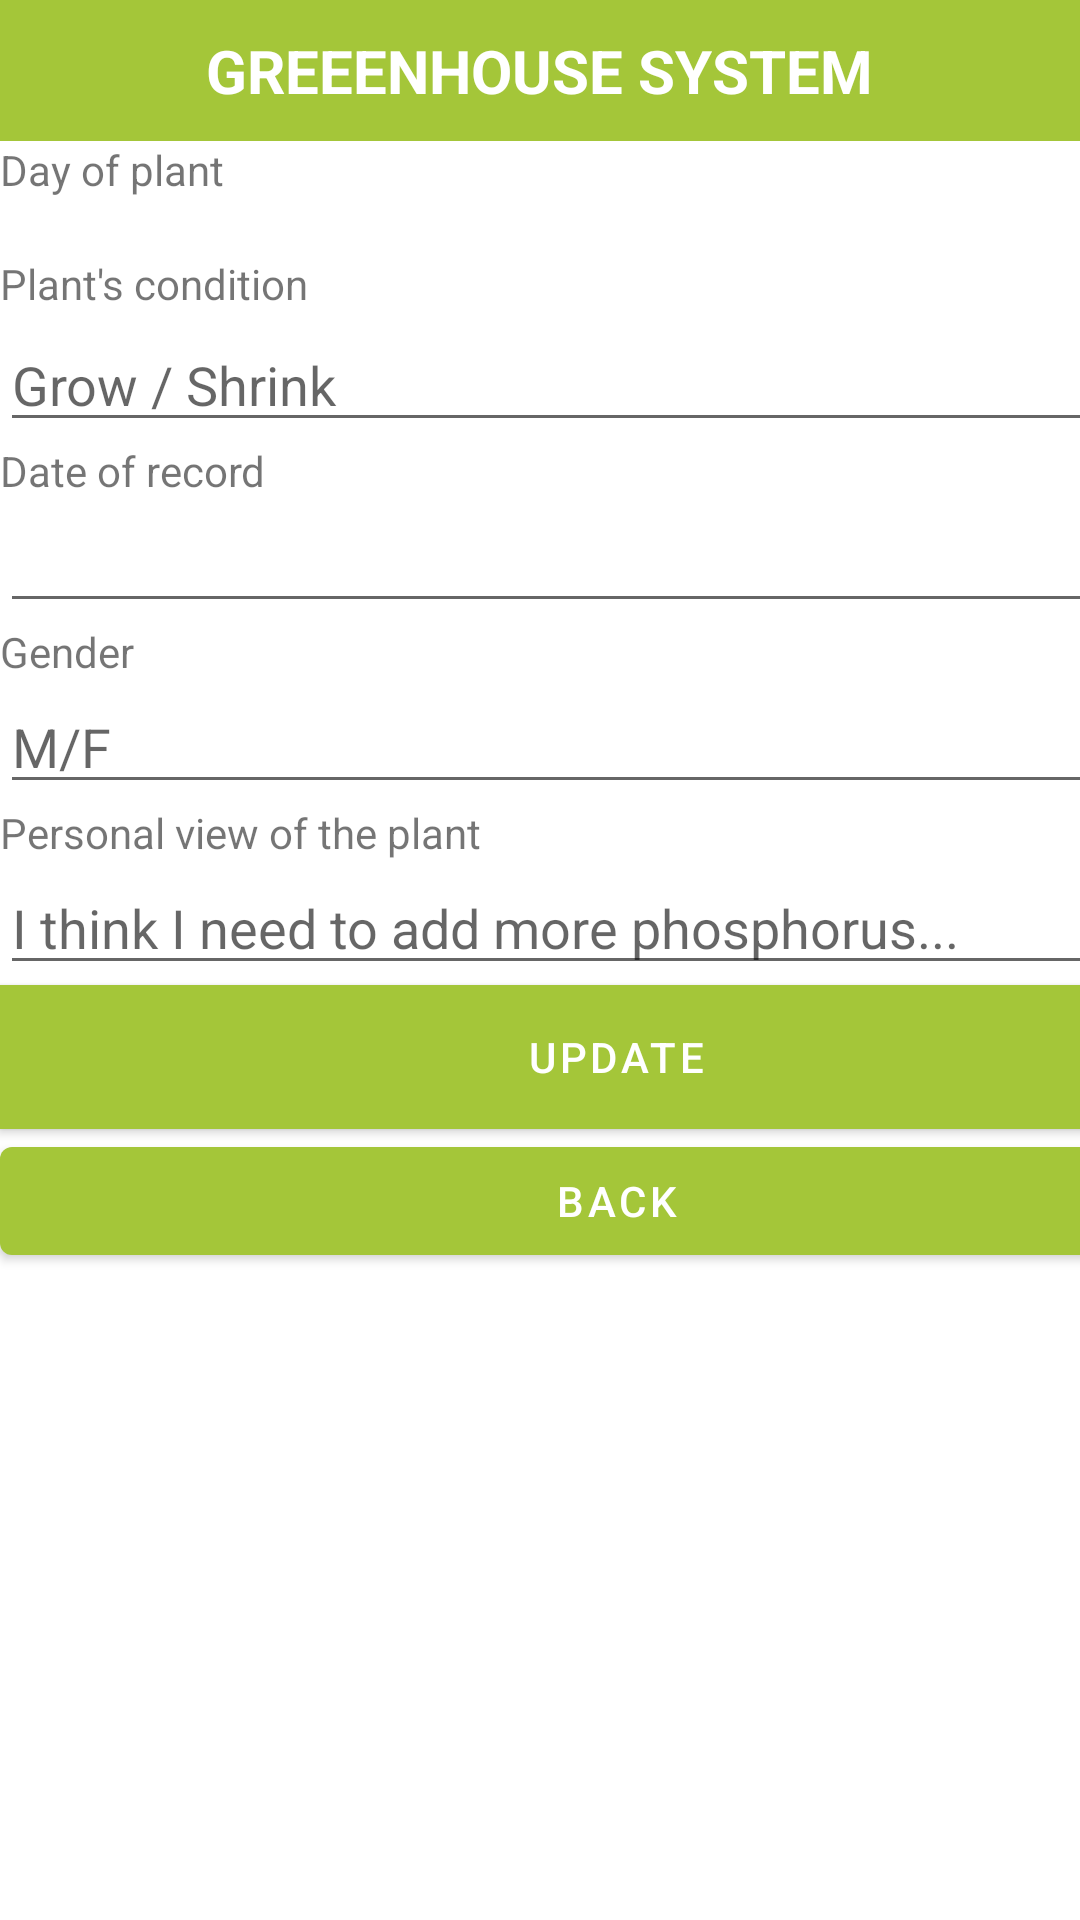

The Android layout XML behind this screen, and the referenced resources:
<!-- AndroidManifest.xml: application theme Theme.Lab3YasminAthira -->
<!-- res/layout/activity_update_biodata.xml -->
<?xml version="1.0" encoding="utf-8"?>
<androidx.constraintlayout.widget.ConstraintLayout xmlns:android="http://schemas.android.com/apk/res/android"
    xmlns:app="http://schemas.android.com/apk/res-auto"
    xmlns:tools="http://schemas.android.com/tools"
    android:layout_width="match_parent"
    android:layout_height="match_parent"
    tools:context=".UpdateBiodataActivity">

    <include
        android:id="@+id/include2"
        layout="@layout/toolbardashboard"
        app:layout_constraintTop_toTopOf="parent" />

    <LinearLayout
        android:id="@+id/linearLayout"
        android:layout_width="411dp"
        android:layout_height="wrap_content"
        android:gravity="center"
        android:orientation="vertical"
        app:layout_constraintTop_toBottomOf="@+id/include2">

        <TextView
            android:id="@+id/textView1"
            android:layout_width="match_parent"
            android:layout_height="wrap_content"
            android:text="Day of plant"
            app:layout_constraintStart_toStartOf="parent"
            app:layout_constraintTop_toTopOf="parent" />

        <TextView
            android:id="@+id/editText1a"
            android:layout_width="match_parent"
            android:layout_height="wrap_content"
            android:layout_below="@+id/textView1"
            android:layout_alignLeft="@+id/textView1"
            android:inputType="number"
            android:maxLength="10"
            app:layout_constraintEnd_toEndOf="parent"
            app:layout_constraintStart_toStartOf="parent"
            app:layout_constraintTop_toBottomOf="@+id/textView1">

            <requestFocus />
        </TextView>

        <TextView
            android:id="@+id/textView2"
            android:layout_width="match_parent"
            android:layout_height="wrap_content"
            android:text="Plant's condition"
            app:layout_constraintStart_toStartOf="parent"
            app:layout_constraintTop_toTopOf="parent" />

        <EditText
            android:id="@+id/editText2"
            android:layout_width="match_parent"
            android:layout_height="wrap_content"
            android:layout_marginTop="2dp"
            android:hint="Grow / Shrink"
            android:inputType="text"
            android:maxLength="20"
            app:layout_constraintEnd_toEndOf="parent"
            app:layout_constraintStart_toStartOf="parent"
            app:layout_constraintTop_toBottomOf="@+id/textView2" />

        <TextView
            android:id="@+id/textView3"
            android:layout_width="match_parent"
            android:layout_height="wrap_content"
            android:layout_margin="0dp"
            android:layout_marginStart="12dp"
            android:layout_marginLeft="12dp"
            android:layout_marginTop="28dp"
            android:text="Date of record"
            app:layout_constraintStart_toStartOf="parent"
            app:layout_constraintTop_toBottomOf="@+id/editText2" />

        <EditText
            android:id="@+id/editText3"
            android:layout_width="match_parent"
            android:layout_height="wrap_content"
            android:layout_margin="0dp"
            android:layout_marginTop="17dp"
            android:inputType="date"
            app:layout_constraintEnd_toEndOf="parent"
            app:layout_constraintHorizontal_bias="0.0"
            app:layout_constraintStart_toStartOf="parent"
            app:layout_constraintTop_toBottomOf="@+id/textView3" />

        <TextView
            android:id="@+id/textView4"
            android:layout_width="match_parent"
            android:layout_height="wrap_content"
            android:layout_margin="0dp"
            android:layout_marginStart="12dp"
            android:layout_marginLeft="12dp"
            android:layout_marginTop="8dp"
            android:text="Gender"
            app:layout_constraintStart_toStartOf="parent"
            app:layout_constraintTop_toBottomOf="@+id/editText3" />

        <EditText
            android:id="@+id/editText4"
            android:layout_width="match_parent"
            android:layout_height="wrap_content"
            android:layout_margin="0dp"
            android:layout_marginTop="10dp"
            android:hint="M/F"
            android:inputType="text"
            android:maxLength="1"
            app:layout_constraintEnd_toEndOf="parent"
            app:layout_constraintStart_toStartOf="parent"
            app:layout_constraintTop_toBottomOf="@+id/textView4" />

        <TextView
            android:id="@+id/textView5"
            android:layout_width="match_parent"
            android:layout_height="wrap_content"
            android:layout_margin="0dp"
            android:layout_marginStart="12dp"
            android:layout_marginLeft="12dp"
            android:layout_marginTop="20dp"
            android:text="Personal view of the plant"
            app:layout_constraintBottom_toTopOf="@+id/editText5"
            app:layout_constraintStart_toStartOf="parent" />

        <EditText
            android:id="@+id/editText5"
            android:layout_width="match_parent"
            android:layout_height="wrap_content"
            android:layout_margin="0dp"
            android:layout_marginTop="36dp"
            android:hint="I think I need to add more phosphorus..."
            app:layout_constraintEnd_toEndOf="parent"
            app:layout_constraintHorizontal_bias="0.0"
            app:layout_constraintStart_toStartOf="parent"
            app:layout_constraintTop_toBottomOf="@+id/editText4" />

        <Button
            android:id="@+id/button1"
            android:layout_width="match_parent"
            android:layout_height="wrap_content"
            android:layout_alignLeft="@+id/editText5"
            android:layout_alignParentBottom="true"
            android:background="@color/white"
            android:text="UPDATE"
            app:backgroundTint="#A4C639" />

        <Button
            android:id="@+id/button2"
            android:layout_width="match_parent"
            android:layout_height="wrap_content"
            android:layout_alignEnd="@+id/editText5"
            android:layout_alignRight="@+id/editText5"
            android:layout_alignParentBottom="true"
            android:text="Back"
            app:backgroundTint="#A4C639" />

    </LinearLayout>

</androidx.constraintlayout.widget.ConstraintLayout>
<!-- res/layout/toolbardashboard.xml (included above) -->
<?xml version="1.0" encoding="utf-8"?>
<RelativeLayout xmlns:android="http://schemas.android.com/apk/res/android"
    android:layout_width="match_parent"
    android:layout_height="wrap_content"
    android:background="#A4C639">

    <RelativeLayout
        android:layout_width="match_parent"
        android:layout_height="wrap_content"
        android:padding="10dp"
        android:id="@+id/linear_ll"
        android:backgroundTintMode="add"
        android:backgroundTint="@color/black">

        <TextView
            android:layout_width="wrap_content"
            android:layout_height="wrap_content"
            android:layout_centerHorizontal="true"
            android:layout_marginLeft="90dp"
            android:gravity="center|center_horizontal|center_vertical"
            android:text="GREEENHOUSE SYSTEM"
            android:textAlignment="center"
            android:textColor="@color/white"
            android:textSize="20sp"
            android:textStyle="bold" />


    </RelativeLayout>


</RelativeLayout>
<!-- resources referenced by this layout -->
<resources>
  <style name="Theme.Lab3YasminAthira" parent="Theme.MaterialComponents.DayNight.DarkActionBar">
          
          <item name="colorPrimary">@color/purple_500</item>
          <item name="colorPrimaryVariant">@color/purple_700</item>
          <item name="colorOnPrimary">@color/white</item>
          
          <item name="colorSecondary">@color/teal_200</item>
          <item name="colorSecondaryVariant">@color/teal_700</item>
          <item name="colorOnSecondary">@color/black</item>
          
          <item name="android:statusBarColor" tools:targetApi="l">?attr/colorPrimaryVariant</item>
          
      </style>
  <!-- not gathered from this repository: default colours our renderer supplied (Android Studio template values) -->
  <color name="purple_500">#FF6200EE</color>
  <color name="purple_700">#FF3700B3</color>
  <color name="teal_200">#FF03DAC5</color>
  <color name="teal_700">#FF018786</color>
  <color name="black">#FF000000</color>
  <color name="white">#FFFFFFFF</color>
</resources>
